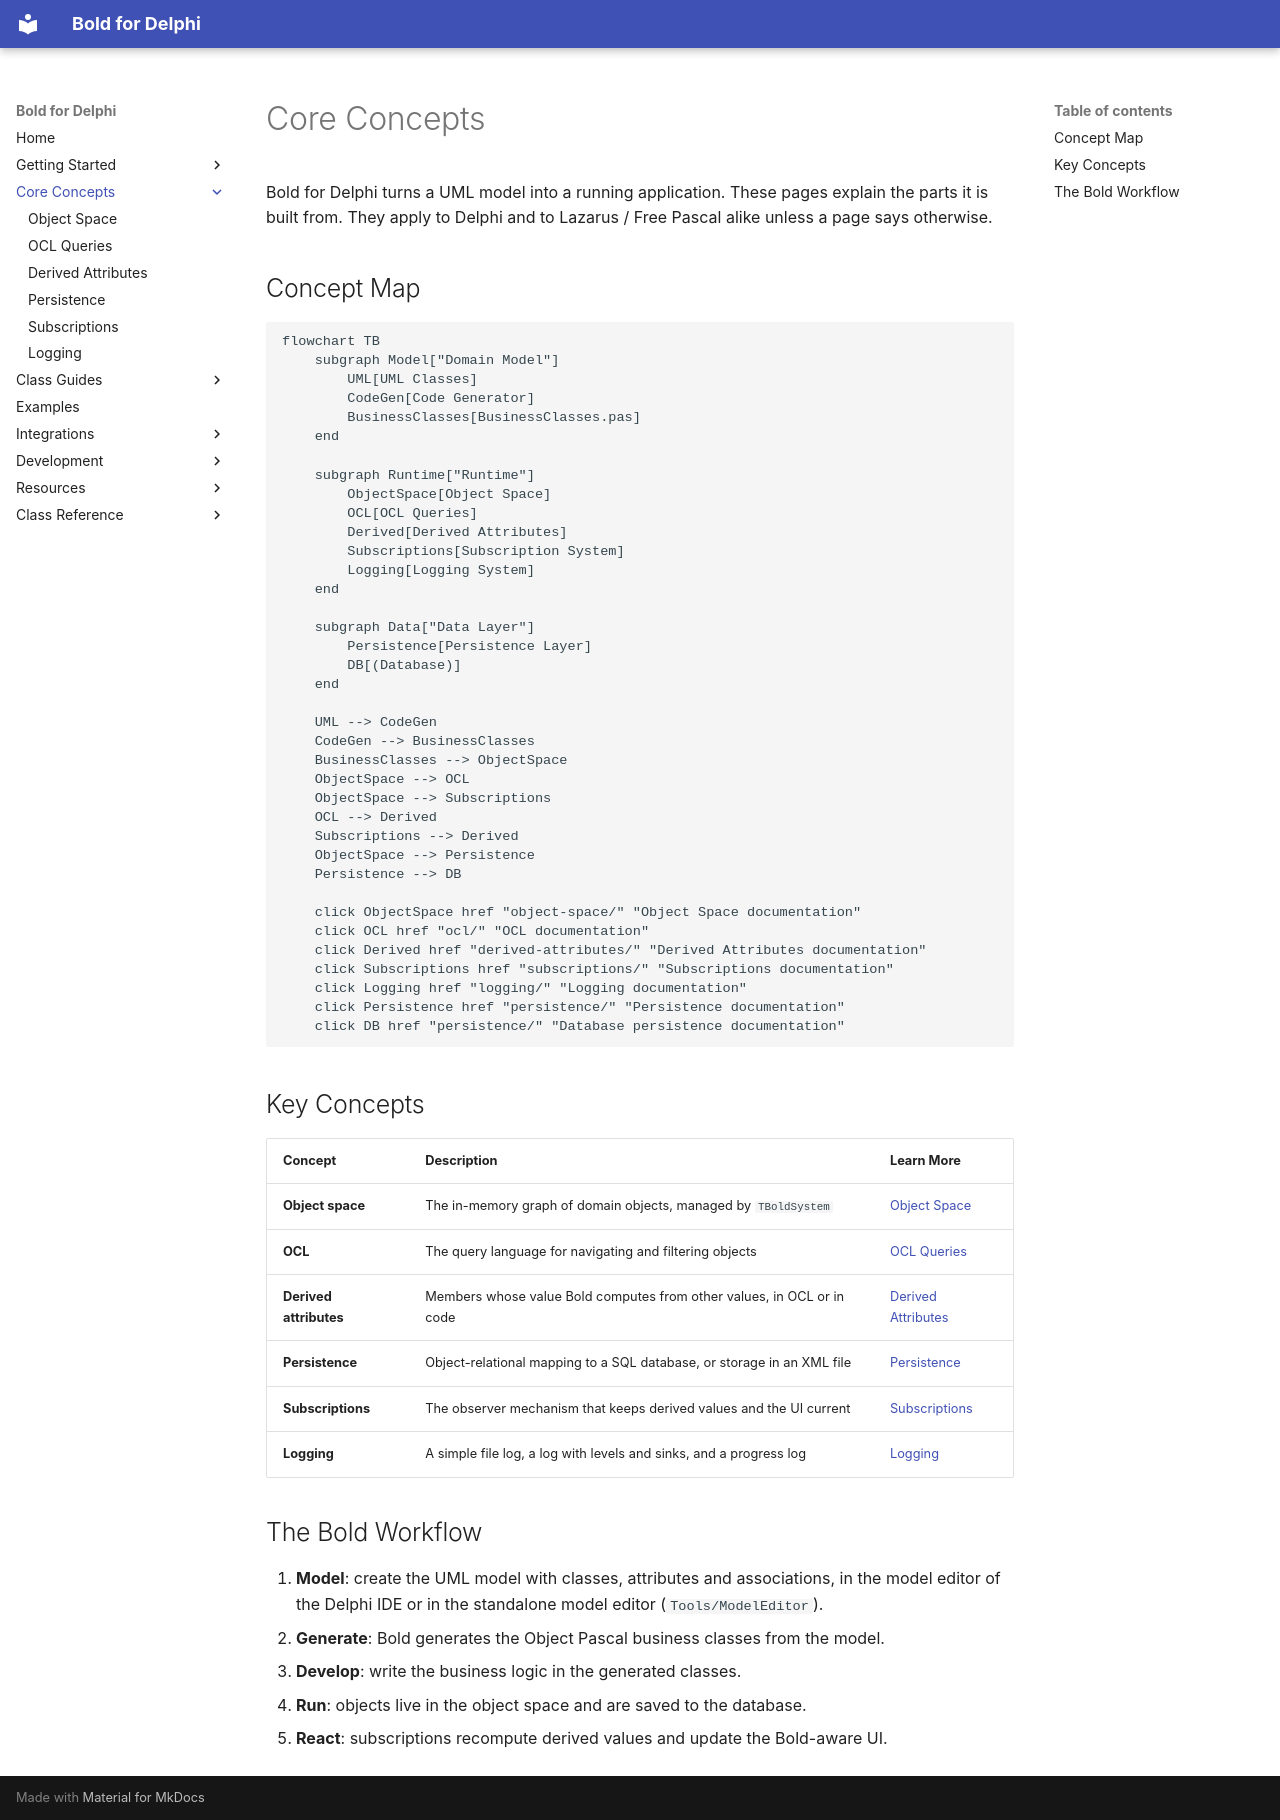

repository: bero/BoldForDelphi · page: concepts/index.html · generator: mkdocs

# Core Concepts

Bold for Delphi turns a UML model into a running application. These pages explain the parts it is built from. They
apply to Delphi and to Lazarus / Free Pascal alike unless a page says otherwise.

## Concept Map

```mermaid
flowchart TB
    subgraph Model["Domain Model"]
        UML[UML Classes]
        CodeGen[Code Generator]
        BusinessClasses[BusinessClasses.pas]
    end

    subgraph Runtime["Runtime"]
        ObjectSpace[Object Space]
        OCL[OCL Queries]
        Derived[Derived Attributes]
        Subscriptions[Subscription System]
        Logging[Logging System]
    end

    subgraph Data["Data Layer"]
        Persistence[Persistence Layer]
        DB[(Database)]
    end

    UML --> CodeGen
    CodeGen --> BusinessClasses
    BusinessClasses --> ObjectSpace
    ObjectSpace --> OCL
    ObjectSpace --> Subscriptions
    OCL --> Derived
    Subscriptions --> Derived
    ObjectSpace --> Persistence
    Persistence --> DB

    click ObjectSpace href "object-space/" "Object Space documentation"
    click OCL href "ocl/" "OCL documentation"
    click Derived href "derived-attributes/" "Derived Attributes documentation"
    click Subscriptions href "subscriptions/" "Subscriptions documentation"
    click Logging href "logging/" "Logging documentation"
    click Persistence href "persistence/" "Persistence documentation"
    click DB href "persistence/" "Database persistence documentation"
```

## Key Concepts

| Concept | Description | Learn More |
|---------|-------------|------------|
| **Object space** | The in-memory graph of domain objects, managed by `TBoldSystem` | [Object Space](object-space.md) |
| **OCL** | The query language for navigating and filtering objects | [OCL Queries](ocl.md) |
| **Derived attributes** | Members whose value Bold computes from other values, in OCL or in code | [Derived Attributes](derived-attributes.md) |
| **Persistence** | Object-relational mapping to a SQL database, or storage in an XML file | [Persistence](persistence.md) |
| **Subscriptions** | The observer mechanism that keeps derived values and the UI current | [Subscriptions](subscriptions.md) |
| **Logging** | A simple file log, a log with levels and sinks, and a progress log | [Logging](logging.md) |

## The Bold Workflow

1. **Model**: create the UML model with classes, attributes and associations, in the model editor of the Delphi IDE
   or in the standalone model editor (`Tools/ModelEditor`).
2. **Generate**: Bold generates the Object Pascal business classes from the model.
3. **Develop**: write the business logic in the generated classes.
4. **Run**: objects live in the object space and are saved to the database.
5. **React**: subscriptions recompute derived values and update the Bold-aware UI.
